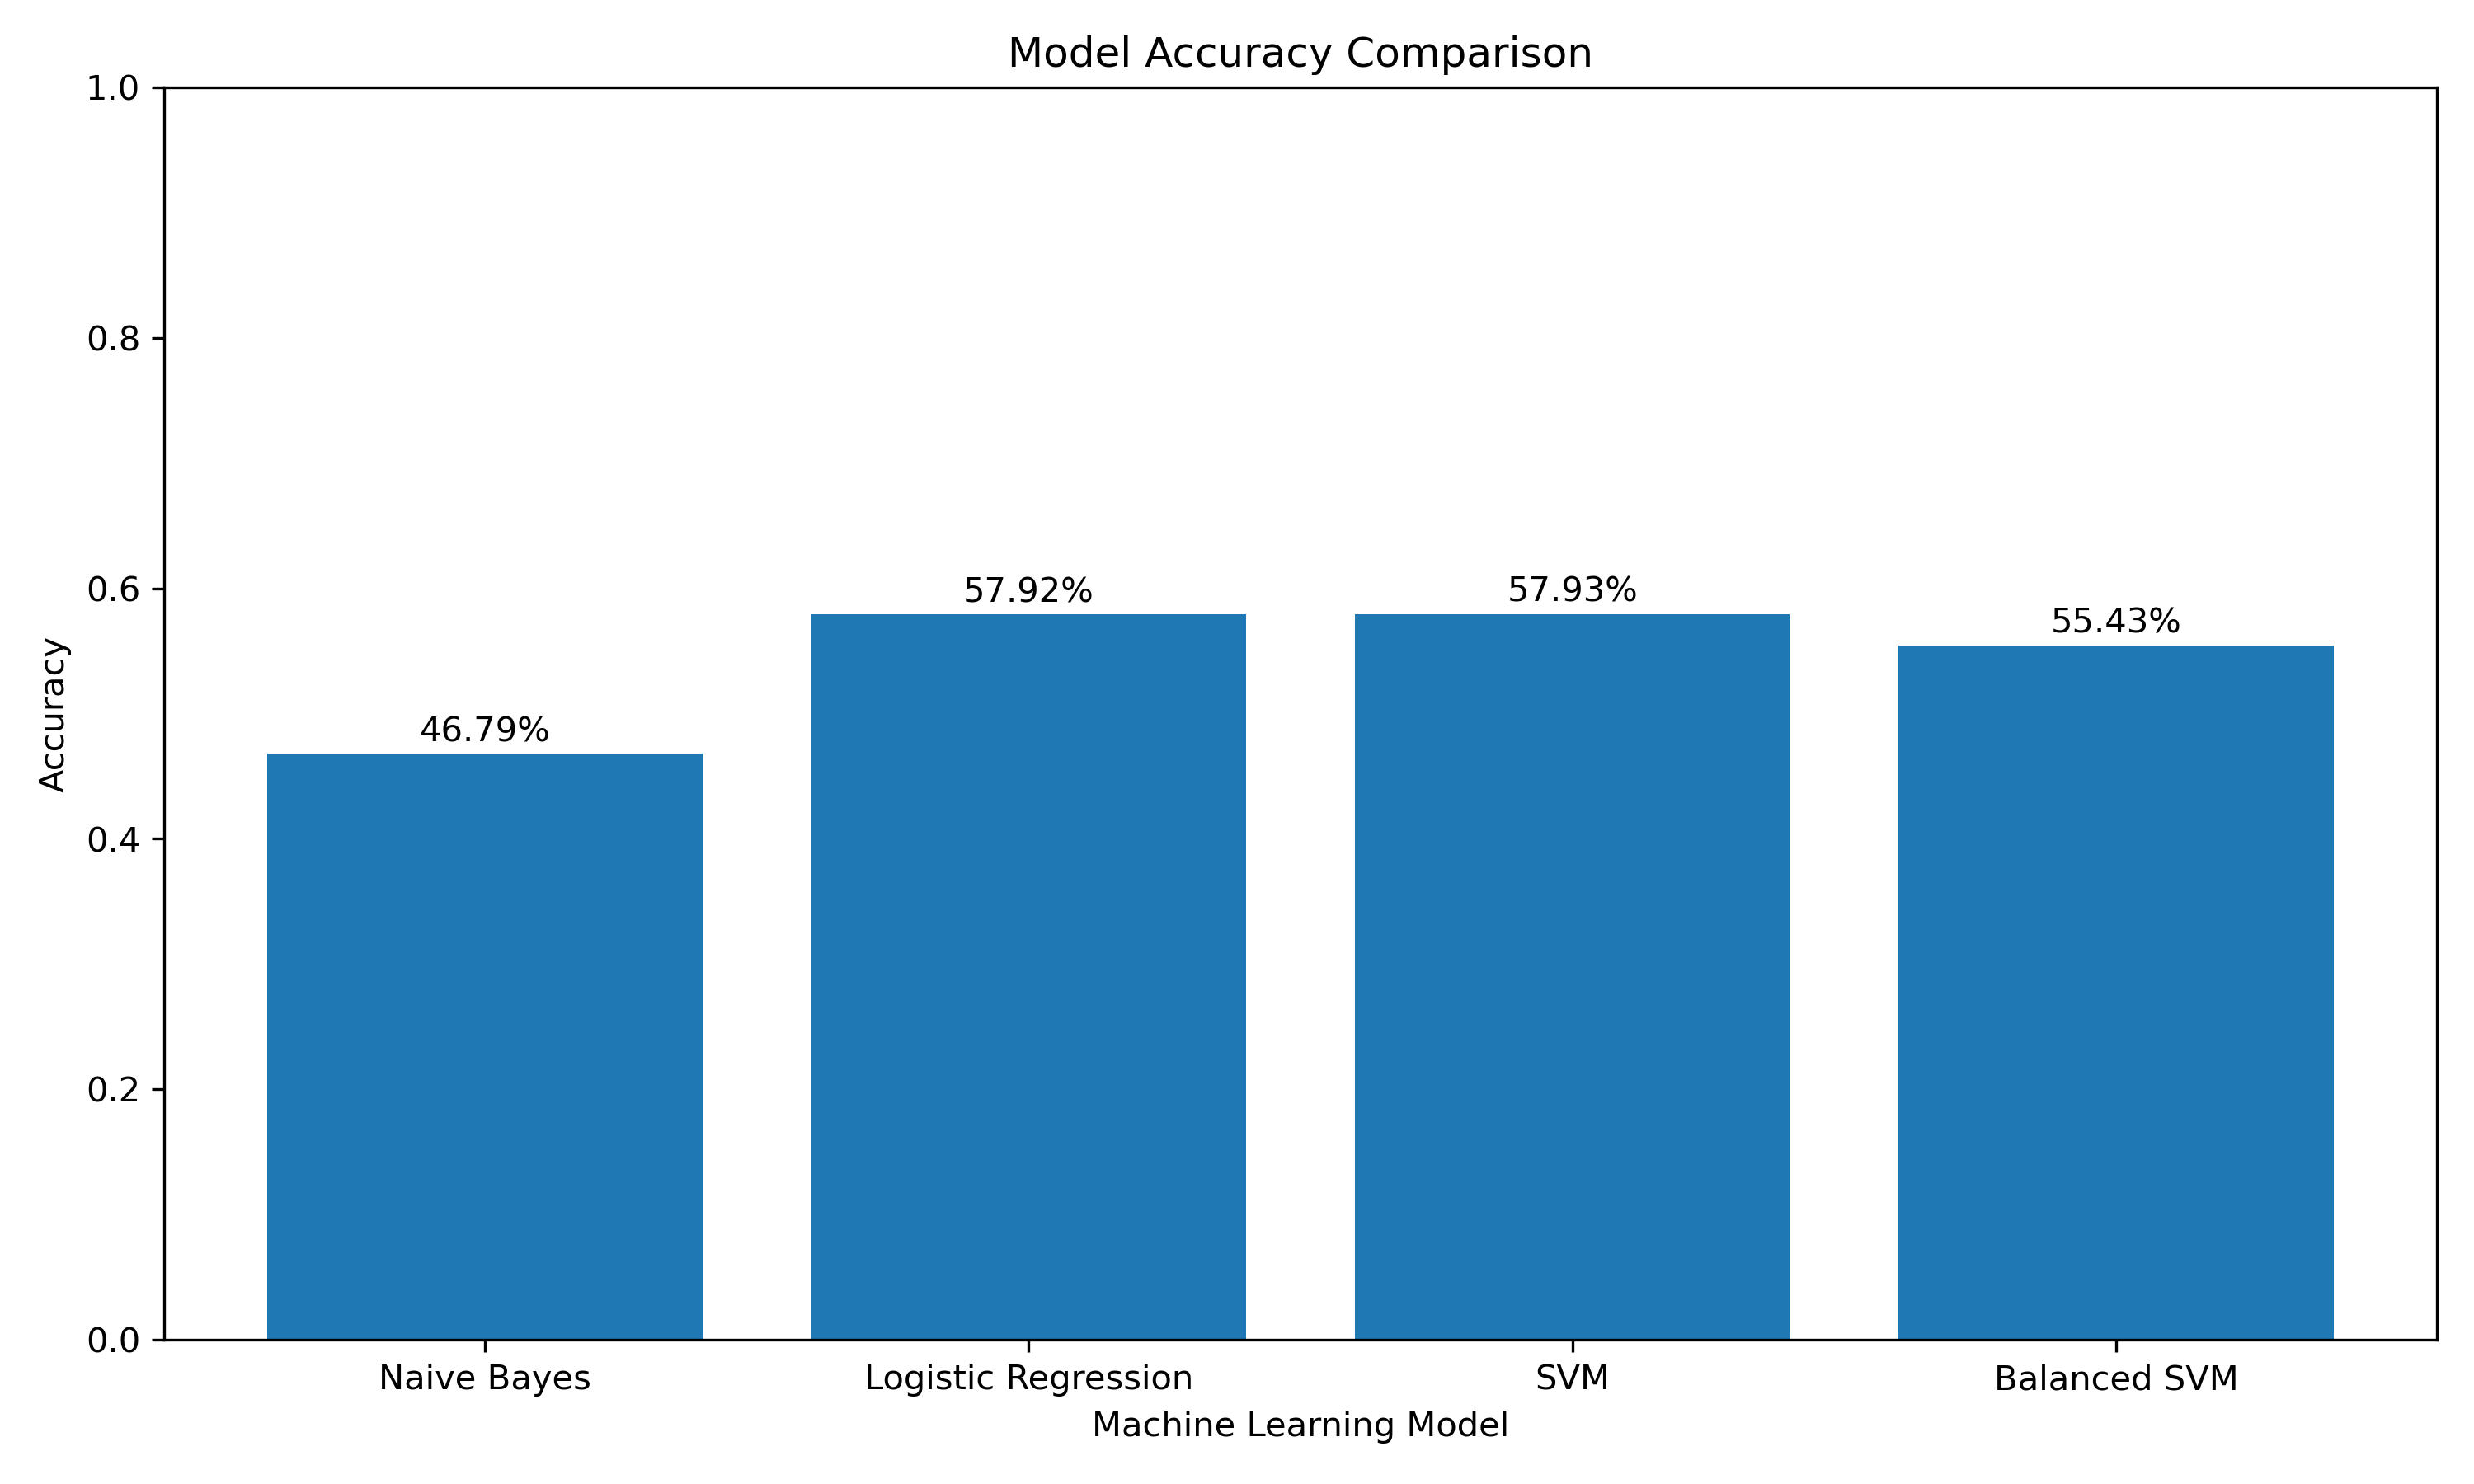

The file beside this chart, header and first rows:
Model, Accuracy, Accuracy (%)
Naive Bayes, 0.4679, 46.79
Logistic Regression, 0.5792, 57.92
SVM, 0.5793, 57.93
Balanced SVM, 0.5543, 55.43
